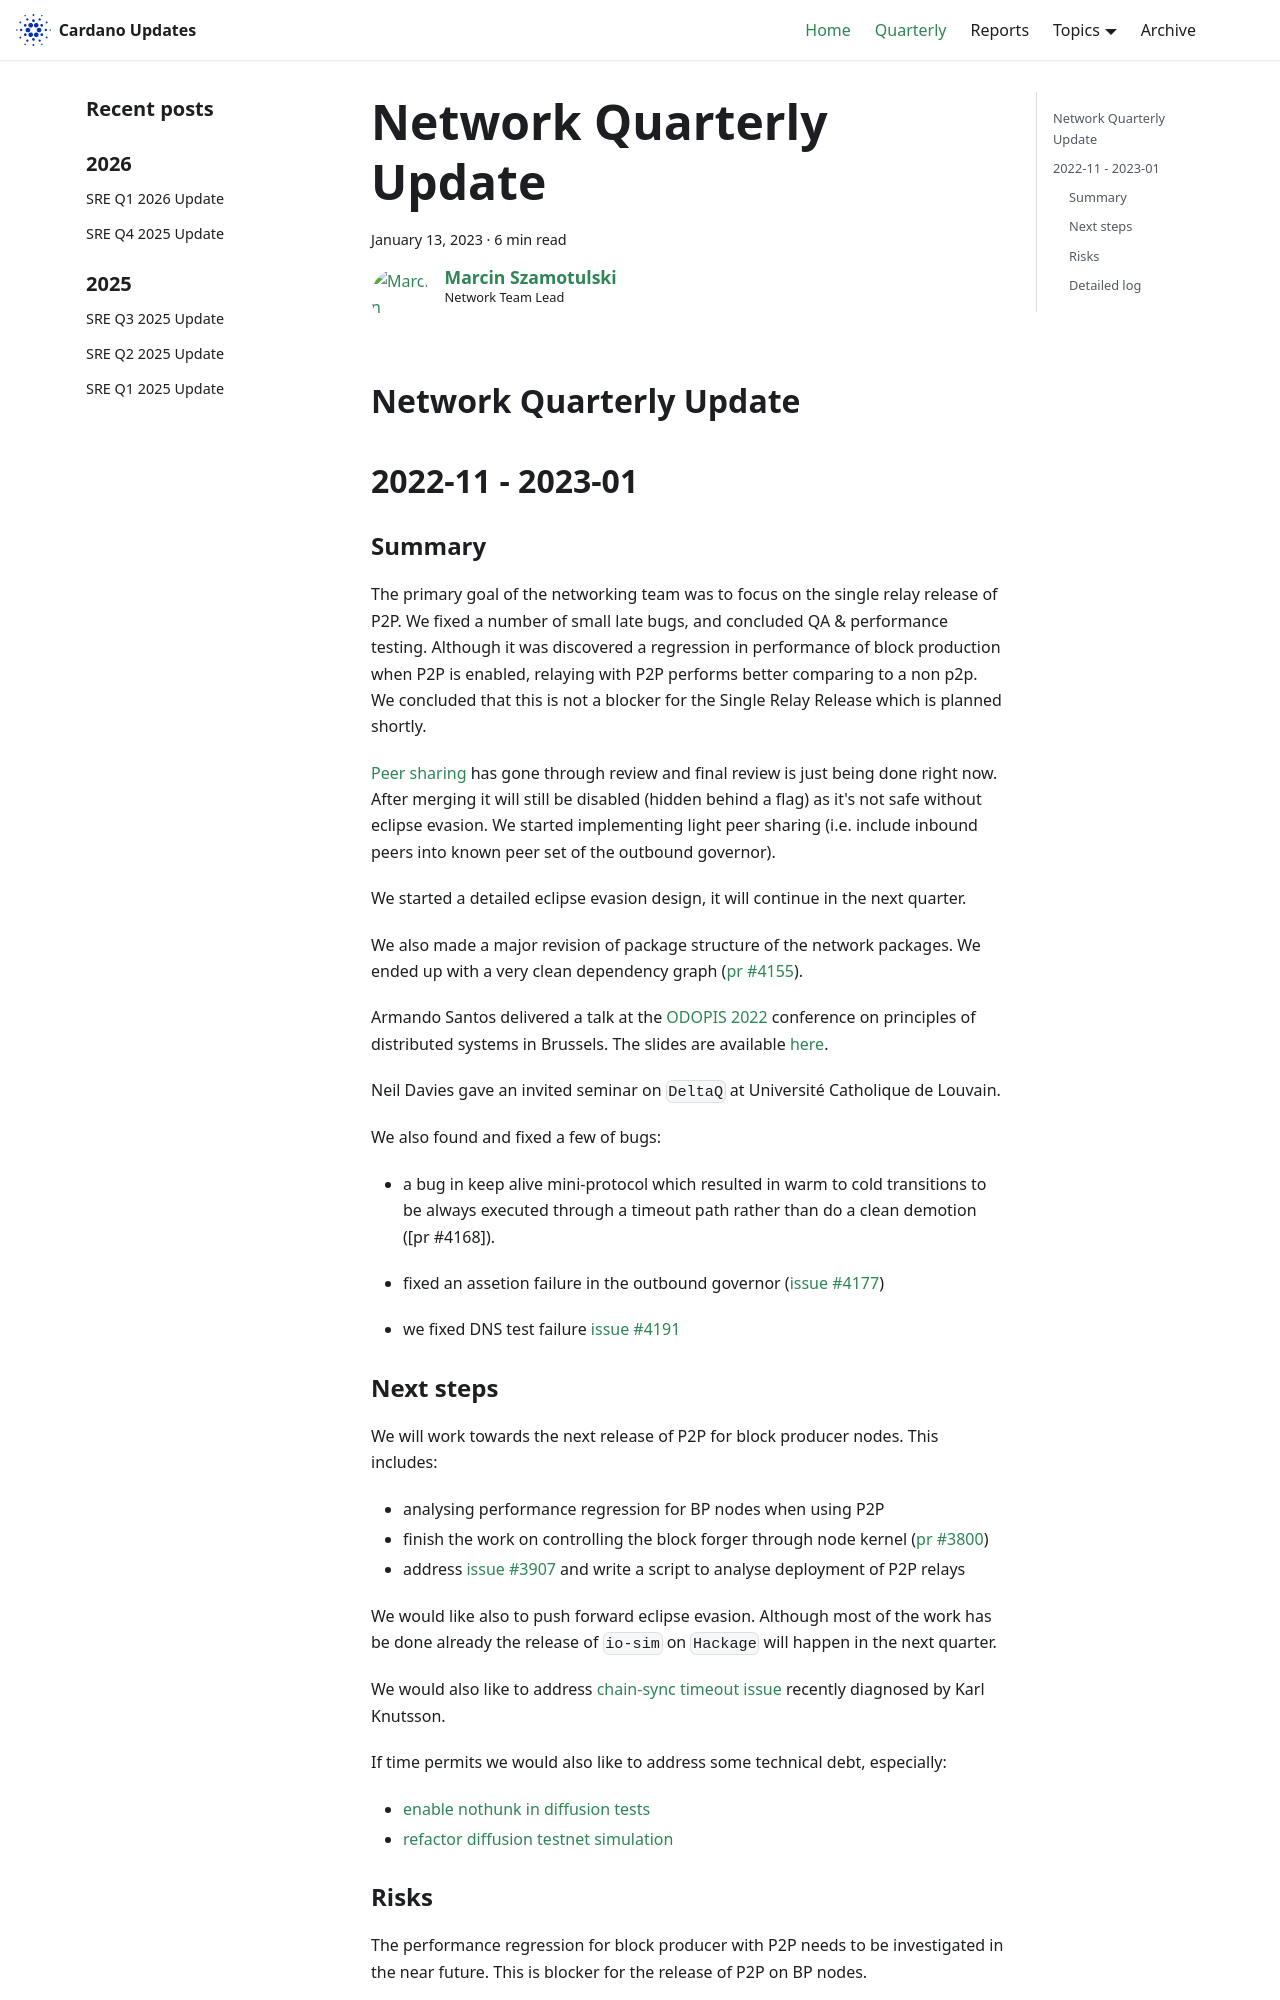

repository: IntersectMBO/cardano-updates · page: quarterly/2023-01-13-network/index.html · generator: docusaurus

---
title: Network Quarterly Update
slug: 2023-01-13-network
authors: coot
tags: [network]
hide_table_of_contents: false
---

## Network Quarterly Update
## 2022-11 - 2023-01

### Summary

The primary goal of the networking team was to focus on the single relay
release of P2P.  We fixed a number of small late bugs, and concluded QA
& performance testing.  Although it was discovered a regression in performance
of  block production when P2P is enabled, relaying with P2P performs better
comparing to a non p2p.  We concluded that this is not a blocker for the Single
Relay Release which is planned shortly.

[Peer sharing][pr #4019] has gone through review and final review is
just being done right now.  After merging it will still be disabled (hidden
behind a flag) as it's not safe without eclipse evasion.  We started
implementing light peer sharing (i.e. include inbound peers into known peer set
of the outbound governor).

We started a detailed eclipse evasion design, it will continue in the next
quarter.

We also made a major revision of package structure of the network packages.  We
ended up with a very clean dependency graph ([pr #4155]).

Armando Santos delivered a talk at the [ODOPIS 2022] conference on principles
of distributed systems in Brussels.  The slides are available [here][ODOPIS-slides].

Neil Davies gave an invited seminar on `DeltaQ` at Université Catholique de
Louvain.

We also found and fixed a few of bugs:

* a bug in keep alive mini-protocol which resulted in warm to cold transitions
  to be always executed through a timeout path rather than do a clean demotion
  ([pr #4168]).

* fixed an assetion failure in the outbound governor ([issue #4177]) 

- we fixed DNS test failure [issue #4191]

### Next steps

We will work towards the next release of P2P for block producer nodes.  This includes:

* analysing performance regression for BP nodes when using P2P
* finish the work on controlling the block forger through node kernel ([pr #3800])
* address [issue #3907] and write a script to analyse deployment of P2P relays

We would like also to push forward eclipse evasion.   Although most of the work
has be done already the release of `io-sim` on `Hackage` will happen in the
next quarter.

We would also like to address [chain-sync timeout issue][issue #4244] recently
diagnosed by Karl Knutsson.

If time permits we would also like to address some technical debt, especially:

- [enable nothunk in diffusion tests][issue #3387]
- [refactor diffusion testnet simulation][issue #4085]

### Risks

The performance regression for block producer with P2P needs to be investigated
in the near future.  This is blocker for the release of P2P on BP nodes.

### Detailed log

#### Contributions to Ouroboros-Network

- We added `TraceDemoteLocalAsynchronous`, which enables notification of critical issues for SPOs
- We fixed `cardano-ping` compatibility with `NodeToNodeV_10` (P2P, [pr #4165])
- We fixed a bug in demotion peers to cold which affected P2P nodes ([commit-61058aa5c2])
- Karl Knutsson enhanced `SendFetchRequest` ([commit-bb1c3dddee]), open-source contribution)
- We turned `SizeInBytes` into a newtype.
- We extended `CONTRIBUTING.md`, `README.md`, added `CODE_OF_CONDUCT`.
- We fixed DNS test failure [issue #4191]
- We fixed a simulation bug found in [issue #4258]
- [pr #4168]
- [issue #4177]
